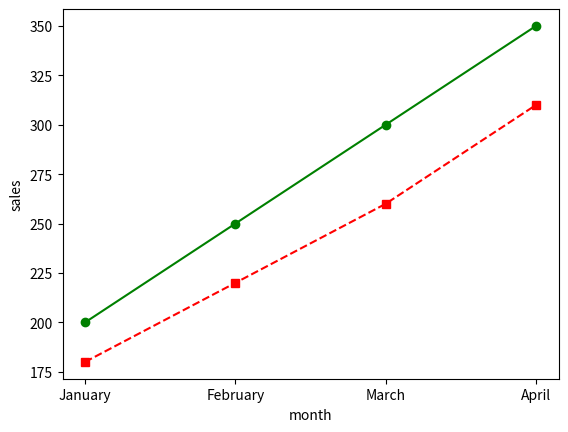
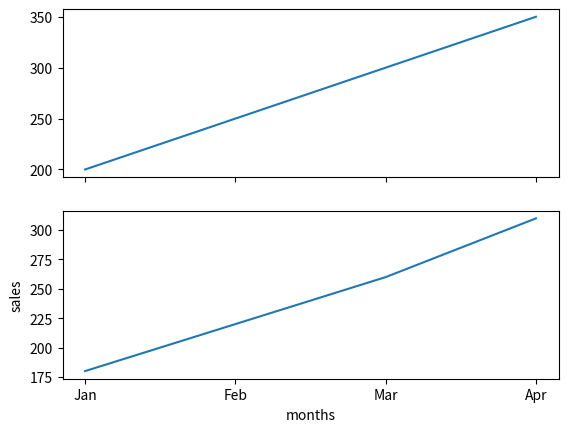

Here is the Python script that generated these plots, in order:
import matplotlib.pyplot as plt
months=["January", "February", "March", "April"]
product_a=[200,250,300,350]
product_b=[180,220,260,310]
fig, ax = plt.subplots()
ax.plot(months,product_a,marker="o",color="green",linestyle="-")
ax.plot(months,product_b,marker="s",color="red",linestyle="--")
plt.xlabel("month")
plt.ylabel("sales")
plt.plot()
plt.show()

import matplotlib.pyplot as plt

months = ["Jan", "Feb", "Mar", "Apr"]   # your actual x-axis values
product_a = [200, 250, 300, 350]
product_b = [180, 220, 260, 310]

fig, ax = plt.subplots(2, 1, sharex=True)
ax[0].plot(months, product_a)
ax[1].plot(months, product_b)

plt.xlabel("months")
plt.ylabel("sales")
plt.show()
